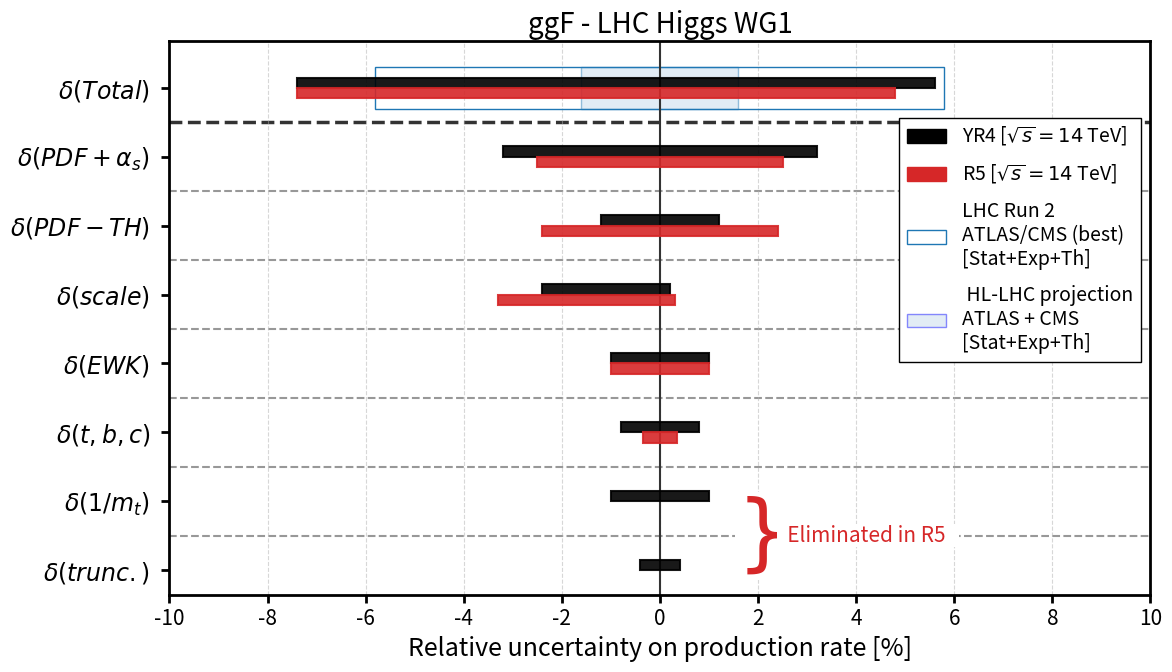

Recreate this plot in Python.
import numpy as np
import matplotlib.pyplot as plt
from matplotlib.ticker import MultipleLocator
from matplotlib.patches import Patch

plt.rcParams.update({
    "font.size": 16,
    "axes.labelsize": 18,
    "axes.titlesize": 20,
    "xtick.labelsize": 15,
    "ytick.labelsize": 17,
    "legend.fontsize": 14,
    "pdf.fonttype": 42,
    "ps.fonttype": 42,
})

data = {
    r"$\delta(Total)$": {
        "YR4": (-7.4, 5.6),  
        "R5": (-7.4, 4.8),
        "HL-LHC": (-1.6, 1.6),
        "Run 2": (-5.8, 5.8),
    },
    r"$\delta(PDF+\alpha_s)$": {
        "YR4": (-3.2, 3.2),  
        "R5": (-2.5, 2.5),   
    },
    r"$\delta(PDF-TH)$": {
        "YR4": (-1.2, 1.2), 
        "R5": (-2.4, 2.4),   
    },
    r"$\delta(scale)$": {
        "YR4": (-2.4, 0.2), 
        "R5": (-3.3, 0.3),  
    },
    r"$\delta(EWK)$": {
        "YR4": (-1.0, 1.0),
        "R5": (-1.0, 1.0), 
    },
    r"$\delta(t,b,c)$": {
        "YR4": (-0.8, 0.8),  
        "R5": (-0.34, 0.34), 
    },
    r"$\delta(1/m_t)$": {
        "YR4": (-1.0, 1.0), 
        "R5": (0.0, 0.0),
    },
    r"$\delta(trunc.)$": {
        "YR4": (-0.4, 0.4), 
        "R5": (0.0, 0.0),
    },
}

prediction_methods = ["YR4", "R5"]

colors = {
    "YR4": "black",
    "R5": "tab:red",
}

production_modes = list(data.keys())
y_base = np.arange(len(production_modes))

fig, ax = plt.subplots(figsize=(12, 7))

for spine in ax.spines.values():
    spine.set_linewidth(2.0)
    spine.set_color("black")

ax.tick_params(
    axis="both",
    which="major",
    width=2,
    length=6,
)

block_height = 0.15

offsets = {
    "YR4": -block_height/2,
    "R5": block_height/2,
}

# Draw HL-LHC and Run 2

neg, pos = data["$\delta(Total)$"]["HL-LHC"]

if neg != 0.0 or pos != 0.0:
 ax.barh(
    y_base[0],
    -neg + pos,
    left=neg,
    height=0.62,
    facecolor="#BFD7EA",
    edgecolor="tab:blue",
    alpha=0.45,
    linewidth=1.0,
    zorder=0,
 )

neg, pos = data["$\delta(Total)$"]["Run 2"]

if neg != 0.0 or pos != 0.0:
 ax.barh(
    y_base[0],
    width=pos-neg,
    left=neg,
    height=0.62,
    facecolor="none",
    edgecolor="tab:blue",
    linewidth=1.0,
    linestyle="-",
    zorder=1,
 )
        

for method in prediction_methods:

    for i, mode in enumerate(production_modes):

        neg, pos = data[mode][method]

        if neg == 0.0 and pos == 0.0:
            continue

        y = y_base[i] + offsets[method]

        ax.barh(
            y,
            width=pos - neg,
            left=neg,
            height=block_height,
            color=colors[method],
            edgecolor=colors[method],
            linewidth=1.5,
            alpha=0.9,
            zorder=3,
        )

ax.axvline(
    0,
    color="0.2",
    linewidth=1.5,
    zorder=2,
)

for i in range(len(production_modes) - 1):
    lw = 2.5 if i == 0 else 1.5
    la = 1 if i == 0 else 0.5
    ax.axhline(
        i + 0.5,
        color="0.2",
        linestyle="--",
        linewidth=lw,
        alpha=la,
        zorder=0,
    )


ax.set_yticks(y_base)
#ax.set_yticklabels(production_modes)
ax.set_yticklabels(production_modes, ha="right")
ax.tick_params(axis="y", pad=8)

#ax.yaxis.tick_right()
#ax.yaxis.set_label_position("right")
#ax.tick_params(axis="y", length=0)

ax.yaxis.tick_left()
ax.yaxis.set_label_position("left")
ax.tick_params(
    axis="y",
    which="major",
    left=True,
    right=False,
    direction="out",
    width=2,
    length=6,
)

ax.invert_yaxis()

ax.set_xlabel("Relative uncertainty on production rate [%]")
ax.set_title(
    r"ggF - LHC Higgs WG1"
)

ax.xaxis.set_major_locator(MultipleLocator(2))
ax.set_xlim(-10, 10)

ax.grid(
    axis="x",
    linestyle="--",
    alpha=0.5,
)

ax.set_axisbelow(True)

legend_handles = [
    Patch(
        facecolor="black",
        edgecolor="black",
        label="YR4 [$\sqrt{s}=14$ TeV]", # , $m_{h}=125.09$ GeV
    ),
    Patch(
        facecolor="tab:red",
        edgecolor="tab:red",
        label="R5 [$\sqrt{s}=14$ TeV]",
    ),
    Patch(
        facecolor="none",
        edgecolor="tab:blue",
        label="LHC Run 2\nATLAS/CMS (best) \n[Stat+Exp+Th]",
    ),
    Patch(
        facecolor="#BFD7EA",
        edgecolor="blue",
        #hatch="///",
        alpha=0.45,
        linewidth=1.0,
        label=" HL-LHC projection\nATLAS + CMS\n[Stat+Exp+Th]",
    ),
]

ax.legend(
    handles=legend_handles,
    loc="upper right",
    bbox_to_anchor=(1,0.88),   # slightly outside right
    labelspacing=0.75,    
    frameon=True,
    framealpha=1,
    edgecolor="black",
    fancybox=False,
)

y_brace = (y_base[6] + y_base[7]) / 2
ax.text(
    2.0, # -9.5                    # x-position (adjust as needed)
    y_brace,
    r"$\}$",
    fontsize=60,            # adjust size to span both rows
    color="tab:red",
    va="center",
    ha="center",
    bbox=dict(facecolor="white", edgecolor="none", pad=0.3),
)
ax.text(
    2.4,                    # x-position of text
    y_brace,
    "  Eliminated in R5   ",
    color="tab:red",
    fontsize=15,
    va="center",
    ha="left",
    bbox=dict(facecolor="white", edgecolor="none", pad=0.3), 
)

fig.tight_layout()

fig.savefig(
    "ggF_uncertainties.pdf",
    bbox_inches="tight",
)

plt.show()
